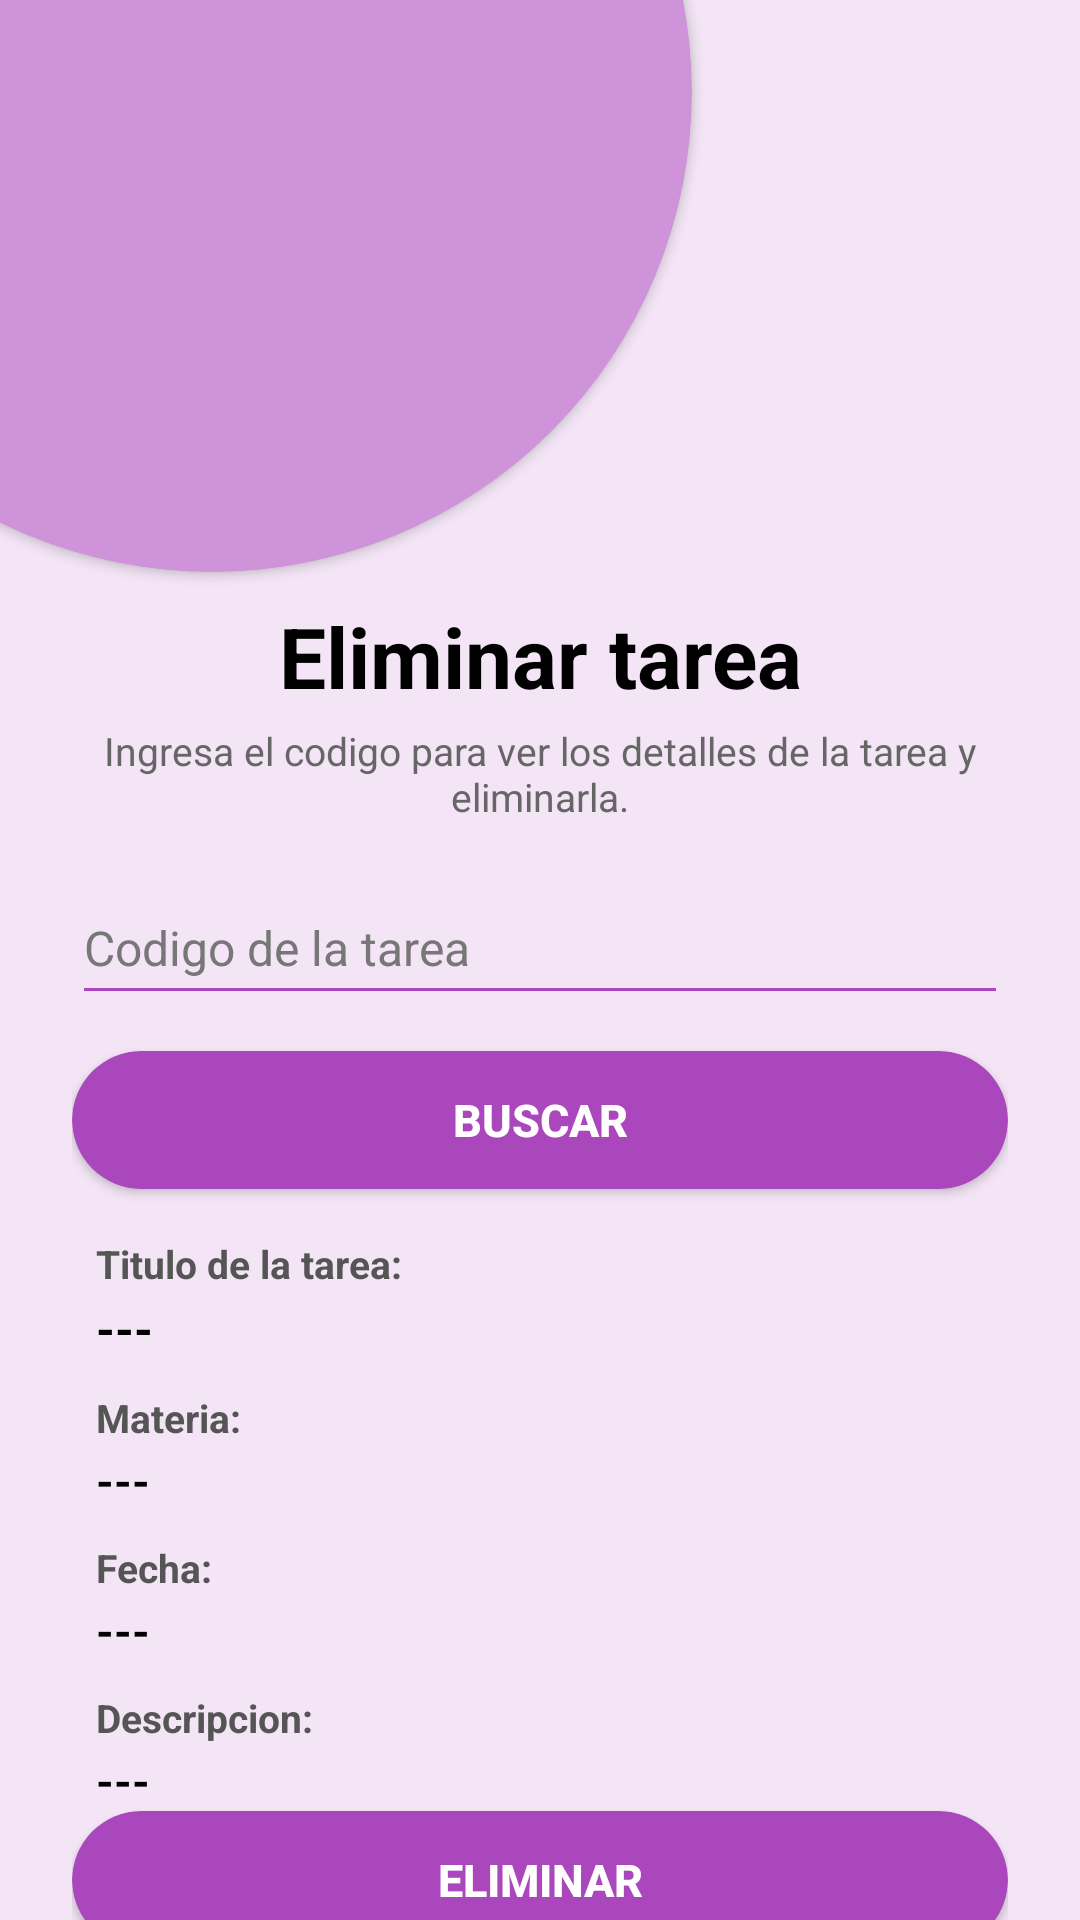

Reconstruct the res/layout file that produces this screen, plus the resources it refers to.
<!-- AndroidManifest.xml: application theme Theme.ProyectoU3 -->
<!-- res/layout/activity_eliminar.xml -->
<?xml version="1.0" encoding="utf-8"?>
<androidx.constraintlayout.widget.ConstraintLayout xmlns:android="http://schemas.android.com/apk/res/android"
    xmlns:app="http://schemas.android.com/apk/res-auto"
    xmlns:tools="http://schemas.android.com/tools"
    android:id="@+id/main"
    android:layout_width="match_parent"
    android:layout_height="match_parent"
    android:background="#F3E5F5"
    tools:context=".EliminarActivity">

    <androidx.cardview.widget.CardView
        android:id="@+id/cvCirculo"
        android:layout_width="320dp"
        android:layout_height="320dp"
        android:layout_marginStart="-90dp"
        android:layout_marginTop="-130dp"
        app:cardBackgroundColor="#CE93D8"
        app:cardCornerRadius="170dp"
        app:layout_constraintStart_toStartOf="parent"
        app:layout_constraintTop_toTopOf="parent" />

    <LinearLayout
        android:layout_width="match_parent"
        android:layout_height="0dp"
        android:layout_marginTop="200dp"
        android:gravity="center_horizontal"
        android:orientation="vertical"
        android:paddingHorizontal="24dp"
        app:layout_constraintBottom_toBottomOf="parent"
        app:layout_constraintEnd_toEndOf="parent"
        app:layout_constraintStart_toStartOf="parent"
        app:layout_constraintTop_toTopOf="parent">

        <TextView
            android:layout_width="wrap_content"
            android:layout_height="wrap_content"
            android:layout_marginBottom="4dp"
            android:gravity="center"
            android:text="Eliminar tarea"
            android:textColor="@color/black"
            android:textSize="28sp"
            android:textStyle="bold" />

        <TextView
            android:layout_width="match_parent"
            android:layout_height="wrap_content"
            android:layout_marginBottom="16dp"
            android:gravity="center"
            android:text="Ingresa el codigo para ver los detalles de la tarea y eliminarla."
            android:textColor="#666666"
            android:textSize="13sp" />

        <EditText
            android:id="@+id/etCodigoEliminar"
            android:layout_width="match_parent"
            android:layout_height="48dp"
            android:layout_marginBottom="12dp"
            android:backgroundTint="#AB47BC"
            android:gravity="center_vertical"
            android:hint="Codigo de la tarea"
            android:textColor="@color/black"
            android:textColorHint="#777777"
            android:textSize="16sp" />

        <androidx.cardview.widget.CardView
            android:layout_width="match_parent"
            android:layout_height="46dp"
            android:layout_marginBottom="16dp"
            app:cardBackgroundColor="#AB47BC"
            app:cardCornerRadius="24dp">

            <Button
                android:id="@+id/btnBuscar"
                android:layout_width="match_parent"
                android:layout_height="match_parent"
                android:background="@android:color/transparent"
                android:text="BUSCAR"
                android:textColor="@color/white"
                android:textSize="15sp"
                android:textStyle="bold" />
        </androidx.cardview.widget.CardView>

        <LinearLayout
            android:layout_width="match_parent"
            android:layout_height="wrap_content"
            android:orientation="vertical"
            android:paddingHorizontal="8dp">

            <TextView
                android:layout_width="wrap_content"
                android:layout_height="wrap_content"
                android:layout_marginBottom="2dp"
                android:text="Titulo de la tarea:"
                android:textColor="#555555"
                android:textSize="13sp"
                android:textStyle="bold" />

            <TextView
                android:id="@+id/tvTituloDetalle"
                android:layout_width="match_parent"
                android:layout_height="wrap_content"
                android:layout_marginBottom="10dp"
                android:text="---"
                android:textColor="@color/black"
                android:textSize="16sp"
                android:textStyle="bold" />

            <TextView
                android:layout_width="wrap_content"
                android:layout_height="wrap_content"
                android:layout_marginBottom="2dp"
                android:text="Materia:"
                android:textColor="#555555"
                android:textSize="13sp"
                android:textStyle="bold" />

            <TextView
                android:id="@+id/tvMateriaDetalle"
                android:layout_width="match_parent"
                android:layout_height="wrap_content"
                android:layout_marginBottom="10dp"
                android:text="---"
                android:textColor="@color/black"
                android:textSize="15sp"
                android:textStyle="bold" />

            <TextView
                android:layout_width="wrap_content"
                android:layout_height="wrap_content"
                android:layout_marginBottom="2dp"
                android:text="Fecha:"
                android:textColor="#555555"
                android:textSize="13sp"
                android:textStyle="bold" />

            <TextView
                android:id="@+id/tvFechaDetalle"
                android:layout_width="match_parent"
                android:layout_height="wrap_content"
                android:layout_marginBottom="10dp"
                android:text="---"
                android:textColor="@color/black"
                android:textSize="15sp"
                android:textStyle="bold" />

            <TextView
                android:layout_width="wrap_content"
                android:layout_height="wrap_content"
                android:layout_marginBottom="2dp"
                android:text="Descripcion:"
                android:textColor="#555555"
                android:textSize="13sp"
                android:textStyle="bold" />

            <TextView
                android:id="@+id/tvDescripcionDetalle"
                android:layout_width="match_parent"
                android:layout_height="wrap_content"
                android:text="---"
                android:textColor="@color/black"
                android:textSize="15sp"
                android:textStyle="bold" />
        </LinearLayout>

        <View
            android:layout_width="match_parent"
            android:layout_height="0dp"
            android:layout_weight="1" />

        <androidx.cardview.widget.CardView
            android:layout_width="match_parent"
            android:layout_height="46dp"
            android:layout_marginBottom="10dp"
            app:cardBackgroundColor="#AB47BC"
            app:cardCornerRadius="24dp">

            <Button
                android:id="@+id/btnEliminar"
                android:layout_width="match_parent"
                android:layout_height="match_parent"
                android:background="@android:color/transparent"
                android:text="ELIMINAR"
                android:textColor="@color/white"
                android:textSize="15sp"
                android:textStyle="bold" />
        </androidx.cardview.widget.CardView>

        <androidx.cardview.widget.CardView
            android:layout_width="match_parent"
            android:layout_height="46dp"
            android:layout_marginBottom="16dp"
            app:cardBackgroundColor="@color/white"
            app:cardCornerRadius="24dp">

            <Button
                android:id="@+id/btnCancelar"
                android:layout_width="match_parent"
                android:layout_height="match_parent"
                android:background="@android:color/transparent"
                android:text="CANCELAR"
                android:textColor="#AB47BC"
                android:textSize="15sp"
                android:textStyle="bold" />
        </androidx.cardview.widget.CardView>

    </LinearLayout>

</androidx.constraintlayout.widget.ConstraintLayout>
<!-- resources referenced by this layout -->
<resources>
  <style name="Theme.ProyectoU3" parent="Base.Theme.ProyectoU3" />
  <style name="Base.Theme.ProyectoU3" parent="Theme.Material3.DayNight.NoActionBar">
          
          
      </style>
  <!-- not gathered from this repository: default colours our renderer supplied (Android Studio template values) -->
  <color name="black">#FF000000</color>
  <color name="white">#FFFFFFFF</color>
</resources>
